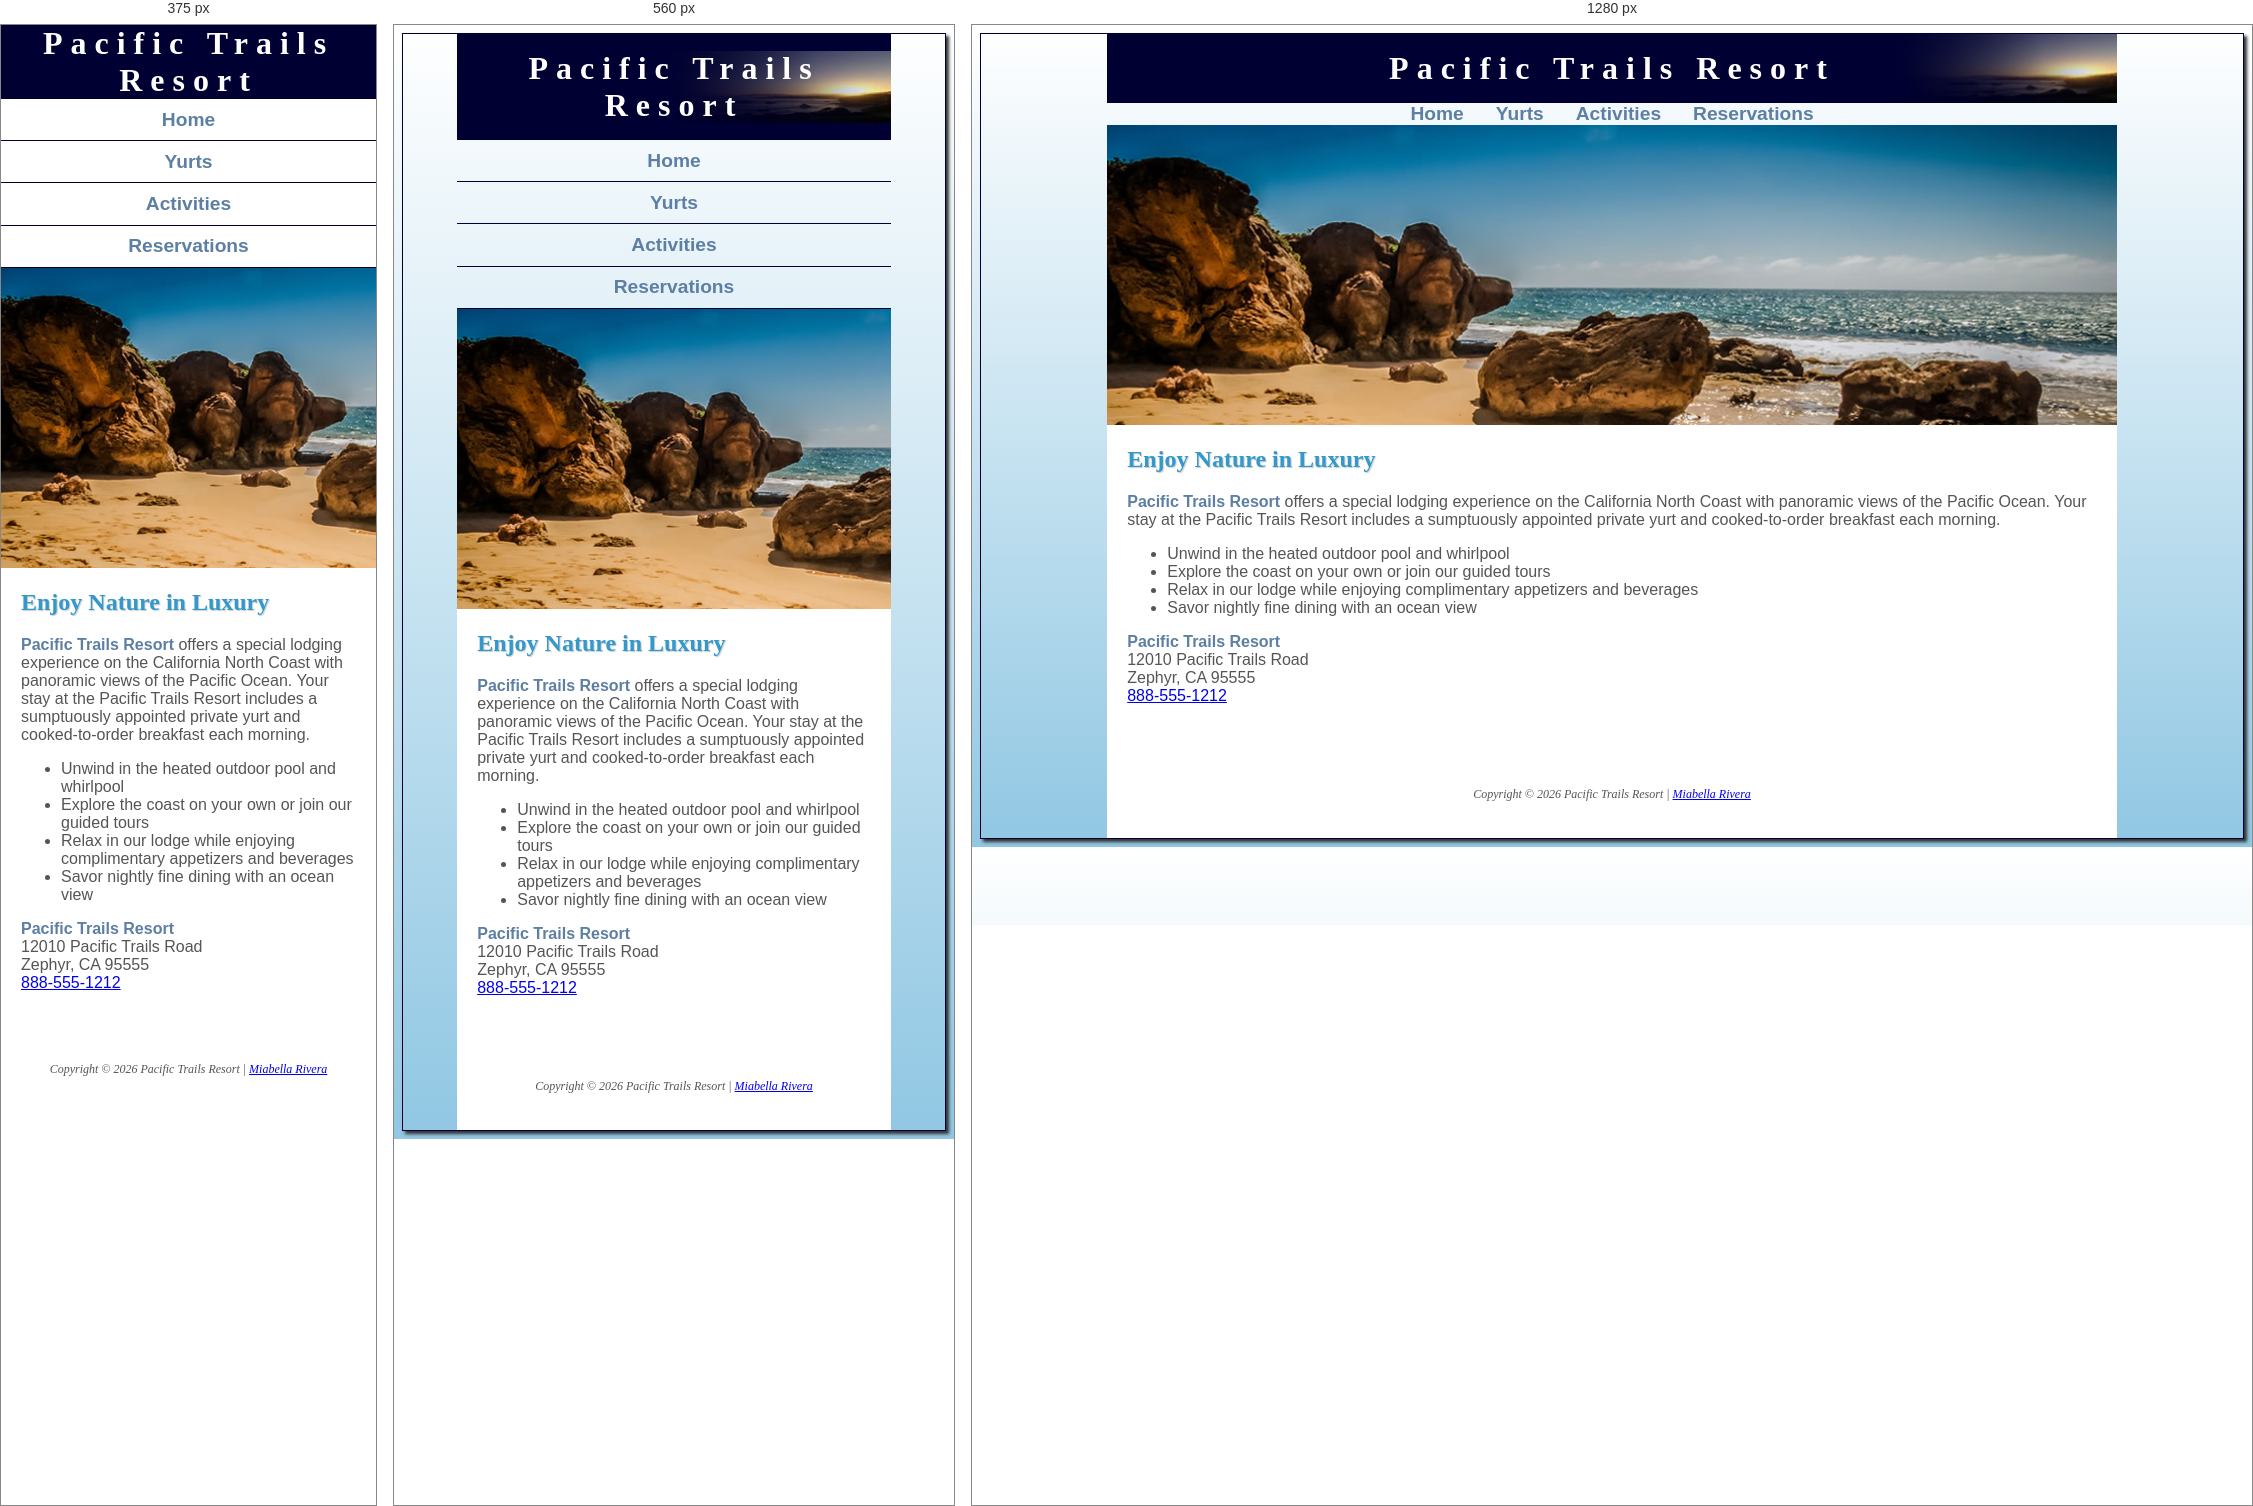
Rendered at 375 px, 560 px and 1280 px, left to right.

<!-- file: index.html -->
<!doctype html>
<html lang="en">
  <head>
    <meta charset="UTF-8" />
    <meta name="viewport" content="width=device-width, initial-scale=1.0" />
    <title>Pacific Trails Resort</title>
    <link rel="icon" href="images/favicon.ico" type="image/x-icon" />
    <link rel="stylesheet" href="pacific.css" />
    <link
      rel="stylesheet"
      href="https://cdnjs.cloudflare.com/ajax/libs/font-awesome/7.3.1/css/all.css"
      integrity="sha512-x9WwyMYBnlXMNQ6kQ/Lyzu1NqIhLQKL5Oq6xByfXuRj7s9CskyCbLv/1IjqzJmXwFXWr0ov6jBV7Qbc0hh9nHg=="
      crossorigin="anonymous"
      referrerpolicy="no-referrer"
    />
  </head>
  <body>
    <div id="wrapper">
      <header>
        <h1><a href="index.html">Pacific Trails Resort</a></h1>
      </header>
      <!-- nav>ul*4>a -->
      <nav>
        <ul>
          <li><a href="index.html">Home</a></li>
          <li><a href="yurts.html">Yurts</a></li>
          <li><a href="activities.html">Activities</a></li>
          <li><a href="reservations.html">Reservations</a></li>
        </ul>
      </nav>
      <div id="homehero"></div>

      <!-- main>h2{}+p{} -->
      <main>
        <h2>Enjoy Nature in Luxury</h2>
        <p>
          <span class="resort">Pacific Trails Resort</span> offers a special
          lodging experience on the California North Coast with panoramic views
          of the Pacific Ocean. Your stay at the Pacific Trails Resort includes
          a sumptuously appointed private yurt and cooked-to-order breakfast
          each morning.
        </p>
        <!-- ul>li*4 -->

        <ul class="fa-ul">
          <li>
            <span class="fa-li"
              ><i class="fa-solid fa-person-swimming"></i></span
            >Unwind in the heated outdoor pool and whirlpool
          </li>
          <li>
            <span class="fa-li"><i class="fa-solid fa-person-hiking"></i></span
            >Explore the coast on your own or join our guided tours
          </li>
          <li>
            <span class="fa-li"><i class="fa-solid fa-martini-glass"></i></span
            >Relax in our lodge while enjoying complimentary appetizers and
            beverages
          </li>
          <li>
            <span class="fa-li"><i class="fa-solid fa-utensils"></i></span>Savor
            nightly fine dining with an ocean view
          </li>
        </ul>

        <!-- div>p -->
        <!-- div>p -->
        <address>
          <p>
            <span class="resort">Pacific Trails Resort</span><br />
            12010 Pacific Trails Road<br />
            Zephyr, CA 95555<br />
            <a href="tel:888-555-1212">888-555-1212</a>
          </p>
        </address>
      </main>
      <!-- Footer>p*2 -->
      <footer>
        <p>
          Copyright &copy; 2026 Pacific Trails Resort |
          <a href="mailto:mr1181327@swccd.edu">Miabella Rivera</a>
        </p>
      </footer>
    </div>
    <!-- end wrapper -->
  </body>
</html>


/* @media block from pacific.css */
@media (max-width: 32.5rem) {
  body {
    background-color: #fff;
    background-image: none;
    border: none;
    box-shadow: none;
    margin: 0;
  }

  #wrapper {
    width: 100%;
    max-width: 100%;
    margin: 0;
    padding: 0;
  }

  header {
    background-image: none;
    padding: 0;
  }

  footer {
    padding: 1em;
  }
  #special table {
    margin: 0 auto;
  }
  #special td,
  #special th {
    display: block;
    width: 100%;
  }
  #special th {
    height: 0;
    margin: 0;
    padding: 0;
    font-size: 0.625rem;
    border: none;
    overflow: hidden;
  }
  td.package::before {
    content: "Package: ";
  }
  td.description::before {
    content: "Description: ";
  }
  td.nights::before {
    content: "Nights: ";
  }
  td.cost::before {
    content: "Cost: ";
  }
  .package,
  .description,
  .nights,
  .cost {
    width: 100%;
    padding-left: 35%;
    position: relative;
    text-align-last: left;
  }
  td::before {
    width: 25%;
    display: block;
    padding-right: 0.623rem;
    position: absolute;
    top: 0.375rem;
    left: 1rem;
    color: #39c;
    font-weight: bold;
    white-space: nowrap;
  }
}

/* @media block from pacific.css */
@media (min-width: 37.5rem) {
  nav ul {
    flex-direction: row;
    justify-content: center;
    align-items: center;
  }
  nav li {
    border-bottom: none;
    padding: 0 1rem;
    max-width: none;
  }
  .card-row {
    flex-direction: row;
    gap: 2rem;
    max-width: 100vw;
  }
  .card-row section {
    flex: 1 1 0;
    max-width: 100%;
  }
}